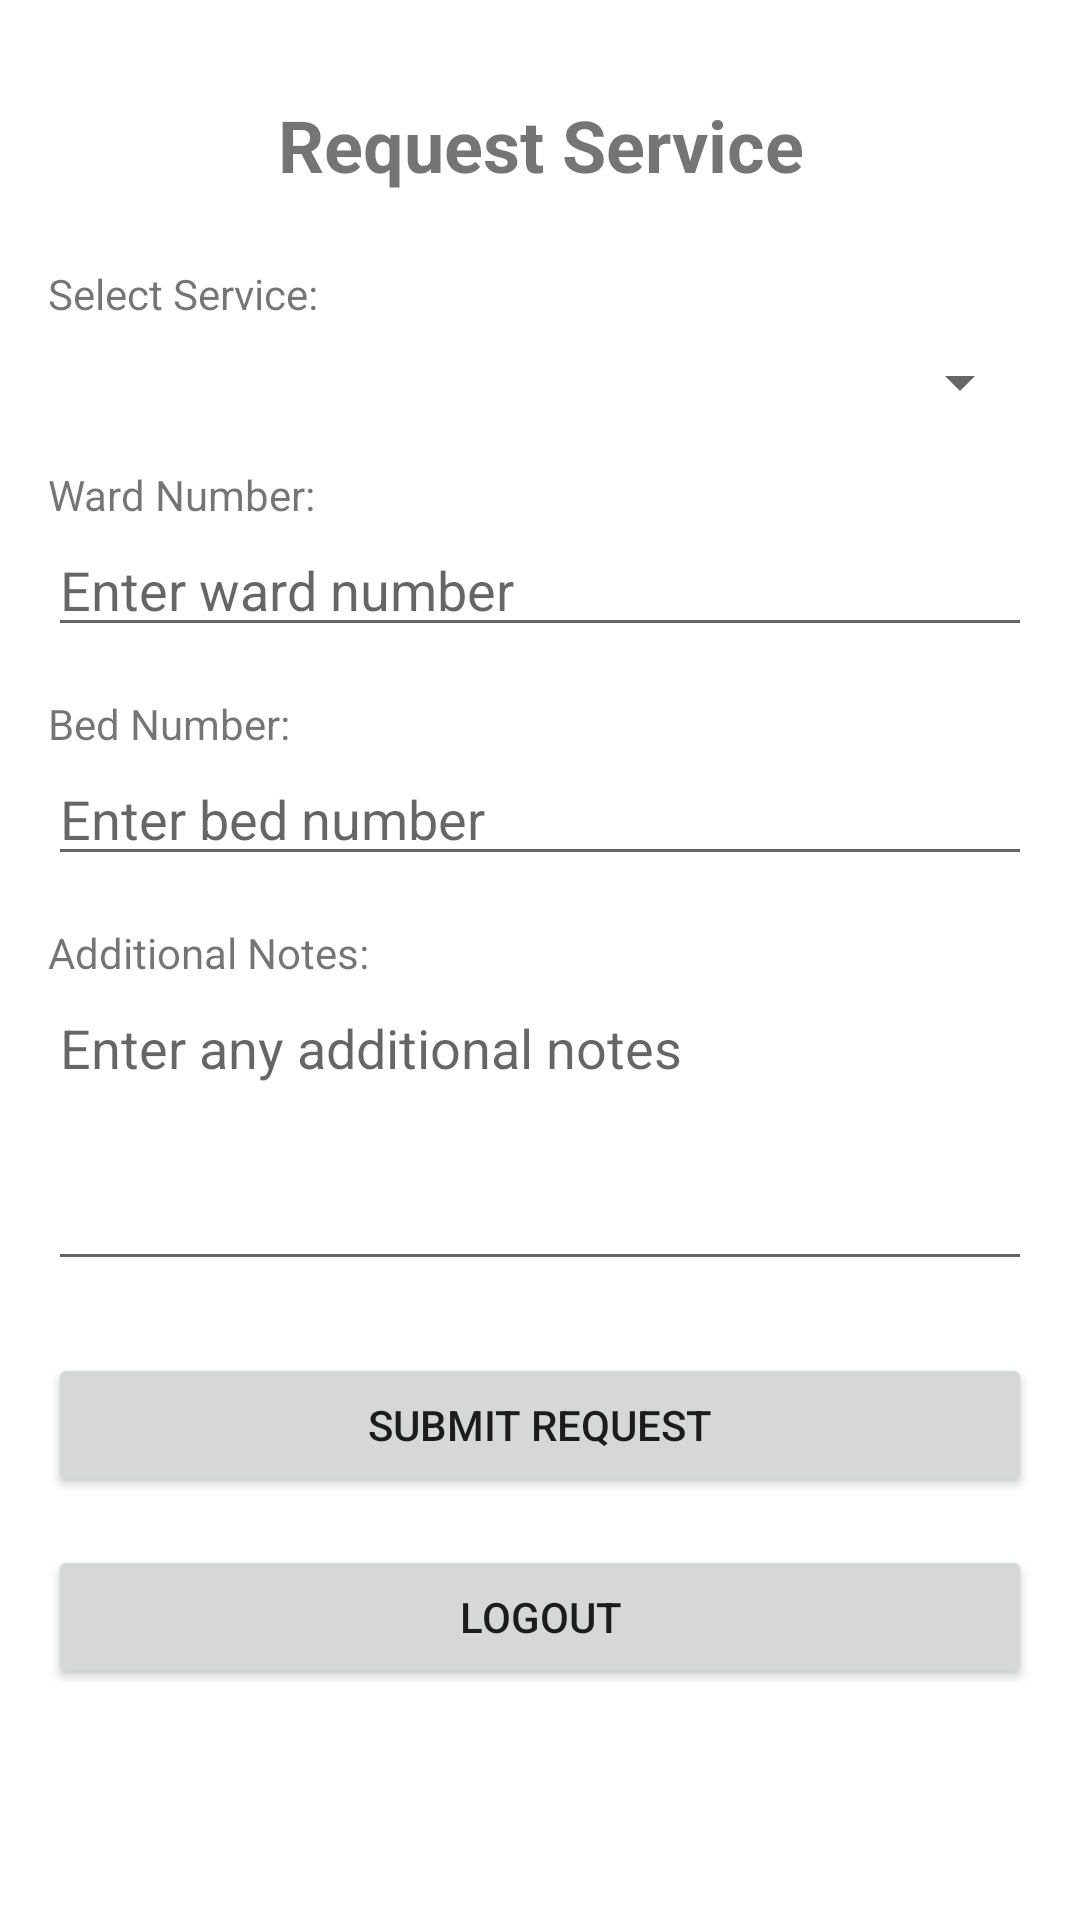

This screen was rendered from an Android layout file. Write that file and the resources it references.
<!-- AndroidManifest.xml: application theme AppTheme -->
<!-- res/layout/activity_service_request.xml -->
<?xml version="1.0" encoding="utf-8"?>
<LinearLayout xmlns:android="http://schemas.android.com/apk/res/android"
    android:layout_width="match_parent"
    android:layout_height="match_parent"
    android:orientation="vertical"
    android:padding="16dp">

    <TextView
        android:layout_width="match_parent"
        android:layout_height="wrap_content"
        android:text="Request Service"
        android:textSize="24sp"
        android:textStyle="bold"
        android:gravity="center"
        android:layout_marginTop="16dp"/>

    <TextView
        android:layout_width="match_parent"
        android:layout_height="wrap_content"
        android:text="Select Service:"
        android:layout_marginTop="24dp"/>

    <Spinner
        android:id="@+id/spinnerServices"
        android:layout_width="match_parent"
        android:layout_height="wrap_content"
        android:layout_marginTop="8dp"/>

    <TextView
        android:layout_width="match_parent"
        android:layout_height="wrap_content"
        android:text="Ward Number:"
        android:layout_marginTop="16dp"/>

    <EditText
        android:id="@+id/etWardNumber"
        android:layout_width="match_parent"
        android:layout_height="wrap_content"
        android:hint="Enter ward number"
        android:inputType="text"/>

    <TextView
        android:layout_width="match_parent"
        android:layout_height="wrap_content"
        android:text="Bed Number:"
        android:layout_marginTop="16dp"/>

    <EditText
        android:id="@+id/etBedNumber"
        android:layout_width="match_parent"
        android:layout_height="wrap_content"
        android:hint="Enter bed number"
        android:inputType="text"/>

    <TextView
        android:layout_width="match_parent"
        android:layout_height="wrap_content"
        android:text="Additional Notes:"
        android:layout_marginTop="16dp"/>

    <EditText
        android:id="@+id/etNotes"
        android:layout_width="match_parent"
        android:layout_height="100dp"
        android:hint="Enter any additional notes"
        android:gravity="top"
        android:inputType="textMultiLine"/>

    <Button
        android:id="@+id/btnSubmit"
        android:layout_width="match_parent"
        android:layout_height="wrap_content"
        android:text="SUBMIT REQUEST"
        android:layout_marginTop="24dp"/>

    <Button
        android:id="@+id/btnLogout"
        android:layout_width="match_parent"
        android:layout_height="wrap_content"
        android:text="LOGOUT"
        android:layout_marginTop="16dp"/>

</LinearLayout>
<!-- resources referenced by this layout -->
<resources>
  <style name="AppTheme" parent="Theme.MaterialComponents.Light.DarkActionBar">
          <item name="colorPrimary">@color/primary</item>
          <item name="colorPrimaryDark">@color/primary_dark</item>
          <item name="colorAccent">@color/accent</item>
      </style>
  <color name="primary">#673AB7</color>
  <color name="primary_dark">#512DA8</color>
  <color name="accent">#CDDC39</color>
</resources>
